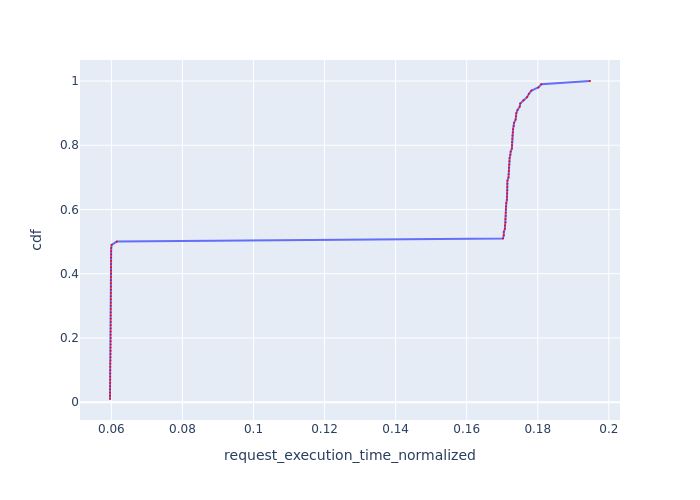

Data behind this chart, as committed beside it:
Request Id, request_execution_time_normalized, cdf
0_70, 0.05961, 0.01
0_84, 0.05962, 0.02
0_12, 0.05963, 0.03
0_80, 0.05965, 0.04
0_66, 0.05966, 0.05
0_98, 0.05967, 0.06
0_22, 0.05967, 0.07
0_68, 0.05968, 0.08
0_88, 0.05968, 0.09
0_72, 0.05968, 0.1
0_74, 0.05969, 0.11
0_24, 0.05969, 0.12
0_16, 0.05973, 0.13
0_38, 0.05975, 0.14
0_46, 0.05977, 0.15
0_18, 0.05977, 0.16
0_48, 0.05978, 0.17
0_62, 0.0598, 0.18
0_52, 0.05981, 0.19
0_20, 0.05981, 0.2
0_82, 0.05981, 0.21
0_92, 0.05981, 0.22
0_60, 0.05982, 0.23
0_44, 0.05982, 0.24
0_78, 0.05983, 0.25
0_58, 0.05983, 0.26
0_10, 0.05983, 0.27
0_26, 0.05984, 0.28
0_36, 0.05984, 0.29
0_64, 0.05984, 0.3
0_40, 0.05984, 0.31
0_90, 0.05985, 0.32
0_96, 0.05985, 0.33
0_42, 0.05985, 0.34
0_56, 0.05986, 0.35
0_86, 0.05986, 0.36
0_8, 0.05986, 0.37
0_6, 0.05986, 0.38
0_28, 0.05986, 0.39
0_76, 0.05988, 0.4
0_54, 0.05988, 0.41
0_94, 0.05988, 0.42
0_50, 0.05989, 0.43
0_2, 0.05989, 0.44
0_14, 0.0599, 0.45
0_32, 0.05992, 0.46
0_30, 0.05994, 0.47
0_34, 0.05996, 0.48
0_4, 0.06007, 0.49
0_0, 0.06153, 0.5
0_77, 0.1702, 0.51
0_83, 0.1704, 0.52
0_75, 0.1704, 0.53
0_57, 0.1708, 0.54
0_51, 0.1708, 0.55
0_95, 0.1709, 0.56
0_43, 0.1709, 0.57
0_23, 0.171, 0.58
0_91, 0.171, 0.59
0_79, 0.171, 0.6
... 40 more rows
